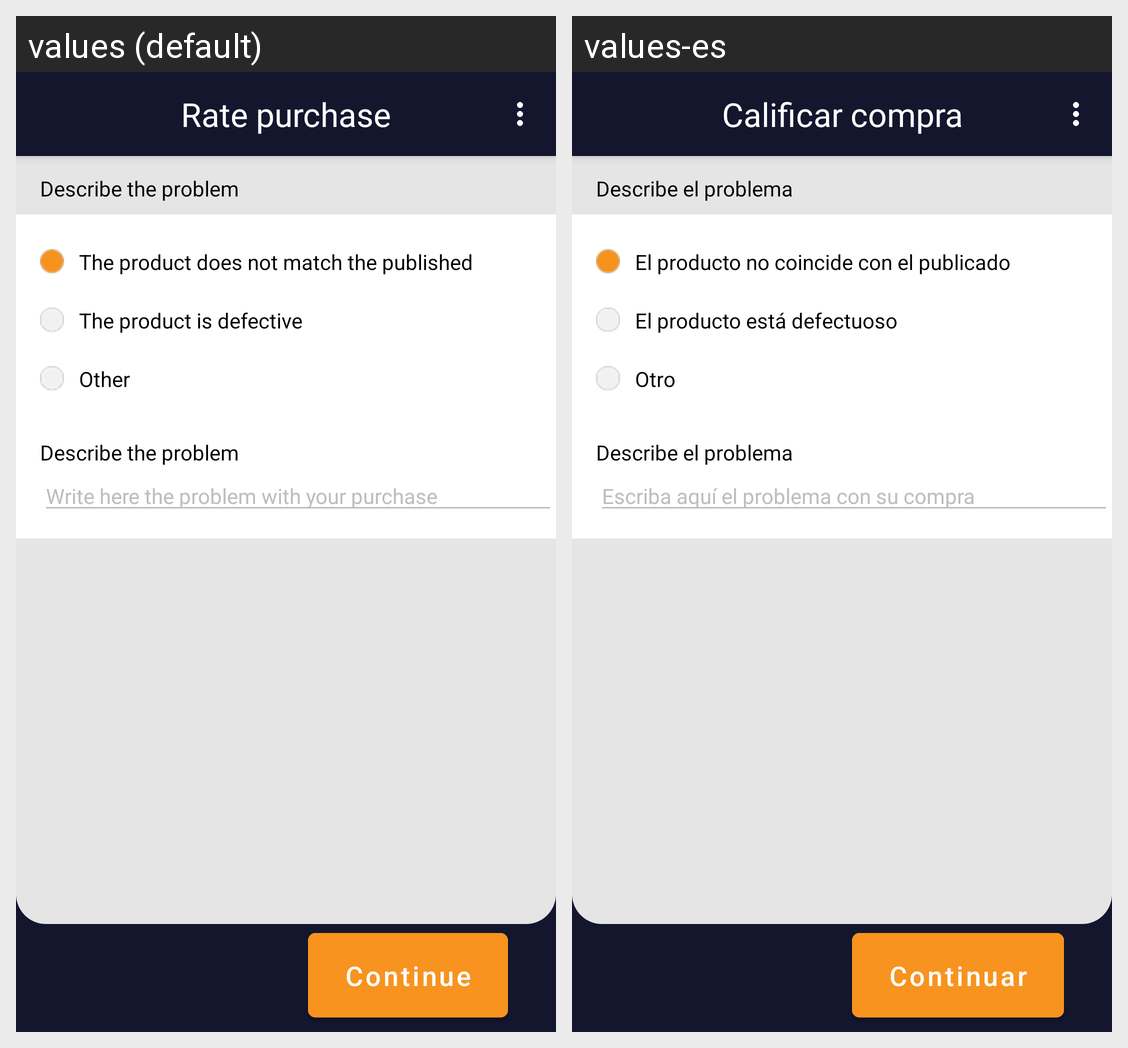

The Android screen above is rendered under two locales of the same app. Produce the string resources it draws, with the default and per-locale values.
Android screen res/layout/activity_buyer_order_problem.xml rendered under 2 locales, left to right: values (default), values-es. Device: Nexus 5 (rendered at 1080×1920; each locale shown at half size, 540×960, under a caption strip naming it); theme Theme.Indiabana.
Strings drawn on this screen, with the default value and each locale's value (text and hints the layout hard-codes, and strings that could not be matched under every locale, appear in the picture but are not listed):

continue_post
  values: Continue
  values-es: Continuar

describe_the_problem
  values: Describe the problem
  values-es: Describe el problema

the_product_does_not_match_the_published
  values: The product does not match the published
  values-es: El producto no coincide con el publicado

the_product_is_defective
  values: The product is defective
  values-es: El producto está defectuoso

other
  values: Other
  values-es: Otro

write_here_the_problem_with_your_purchase
  values: Write here the problem with your purchase
  values-es: Escriba aquí el problema con su compra

rate_purchase
  values: Rate purchase
  values-es: Calificar compra
